Run: headless pygame with SDL's dummy video driver; simulated clock (each Clock.tick advances the game by its frame time, no real sleeping); random seed 0; keys injected as events and as key.get_pressed() state; mouse plan: one left click at the window centre at the start of phase 2, then a move to the lower-right quarter at the start of phase 3.
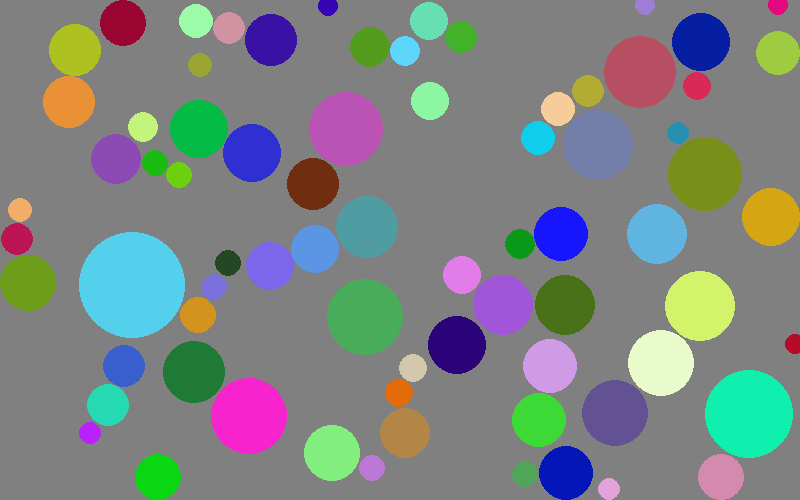
Frame 1 of 4 · flips 1–60 · no input
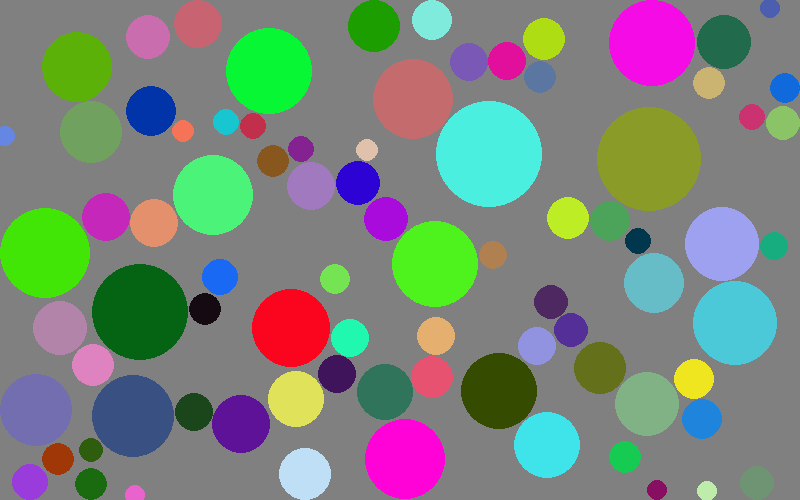
Frame 2 of 4 · flips 61–180 · clicked the window centre · tapped SPACE, RETURN · held RIGHT (→), D
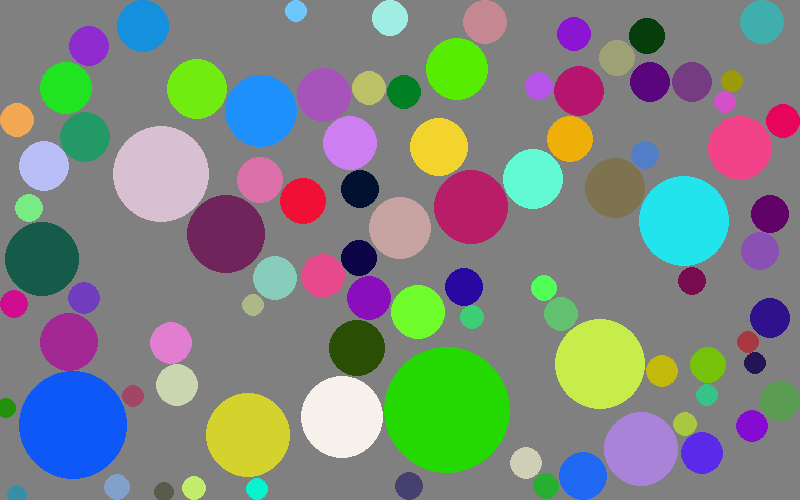
Frame 3 of 4 · flips 181–300 · moved the mouse to the lower-right quarter · held DOWN (↓), S
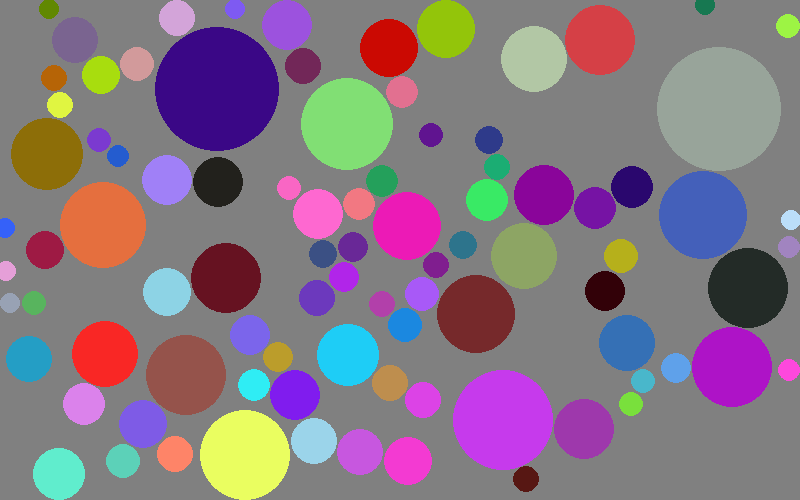
Frame 4 of 4 · flips 301–420 · held LEFT (←), A, UP (↑), W

The pygame program that drew these frames:

# ###########################################################################
# pygCircles
# Draw some space filling circles
# ###########################################################################

import pygame, sys
from pygame.locals import * # pygame.locals has constants
import random;

PI = 3.141592
WIDTH = 800
HEIGHT = 500
BORDER = 5

gCircles = []
CIRCLES_COUNT = 40
CIRCLE_RADIUS = 10
CIRCLE_GROW = 1
DEAD_LIMIT = 1000
gDead_count = 0

# ###########################################################################

class Circ:
    def __init__(self, x, y):
        self.x = x
        self.y = y
        self.r = CIRCLE_RADIUS
        self.clr = randomColor()
        self.alive = True
    def show(self, surf):
        pygame.draw.circle(surf, self.clr, (self.x, self.y), self.r)
    def grow(self):
        if self.alive:
            if self.x-self.r > 0 and self.x+self.r < WIDTH and self.y-self.r > 0 and self.y+self.r < HEIGHT: 
                self.r += CIRCLE_GROW
            else:
                self.alive = False

# ###########################################################################

def isGoodSpot(x, y):
    global gCircles
    pt = pygame.math.Vector2(x,y)
    for circle in gCircles:
        cctr = pygame.math.Vector2(circle.x,circle.y)
        dist = pygame.math.Vector2.distance_to(pt,cctr)
        if dist < CIRCLE_RADIUS+circle.r+2:
            return False
    return True

def init_simulation():
    global gCircles
    global gDead_count
    gCircles = []
    gDead_count = 0
    for n in range(CIRCLES_COUNT):
        x = random.randint(BORDER,WIDTH-BORDER)
        y = random.randint(BORDER,HEIGHT-BORDER)
        if isGoodSpot(x,y):
            gCircles.append(Circ(x,y))


def grow_circles():
    global gCircles
    for n in range(len(gCircles)-1):
        for j in range(n, len(gCircles)):
            if n != j:
                nctr = pygame.math.Vector2(gCircles[n].x, gCircles[n].y)
                jctr = pygame.math.Vector2(gCircles[j].x, gCircles[j].y)
                dist = pygame.math.Vector2.distance_to(nctr,jctr)
                if dist <= (gCircles[n].r + gCircles[j].r+2):
                    gCircles[n].alive = False
                    gCircles[j].alive = False

def count_alive_circles():
    global gCircles
    count = 0
    for circle in gCircles:
        if circle.alive: count += 1
    return count

# ###########################################################################


def deg2rad(d):
    return d*PI/180

def randomColor():
    return (random.randrange(255),random.randrange(255),random.randrange(255))

def randomLightColor():
    return (random.randrange(128,255),random.randrange(128,255),random.randrange(128,255))

def randomDarkColor():
    return (random.randrange(16,155),random.randrange(16,155),random.randrange(16,155))


def main():
    global gCircles
    global gDead_count

    pygame.init()

    screen = pygame.display.set_mode((WIDTH, HEIGHT))
    pygame.display.set_caption("pygame Circles")

    gDone = False
    doLoop = True
    clrBackground = (128,128,128)

    init_simulation()

    while not gDone:
        for event in pygame.event.get():
            if event.type == QUIT:
                gDone = True
            if event.type == MOUSEBUTTONUP:
                init_simulation()
                doLoop = True
            if event.type == KEYUP:
                #if event.key == pygame.K_a: print("a pressed")
                if event.key == pygame.K_ESCAPE:
                    gDone = True
                else:
                    init_simulation()
                    doLoop = True

        if doLoop:
            x = random.randint(BORDER,WIDTH-BORDER)
            y = random.randint(BORDER,HEIGHT-BORDER)
            if isGoodSpot(x,y):
                gCircles.append(Circ(x,y))

            if count_alive_circles() == 0:
                gDead_count += 1
                if gDead_count > DEAD_LIMIT:
                    doLoop = False

            # draw loop
            screen.fill(clrBackground)
            for circle in gCircles:
                circle.show(screen)

            pygame.display.flip()
            grow_circles()
            for circle in gCircles:
                circle.grow()
  
    pygame.quit()
    sys.exit()

# ###########################################################################
if __name__ == "__main__":
    main()
